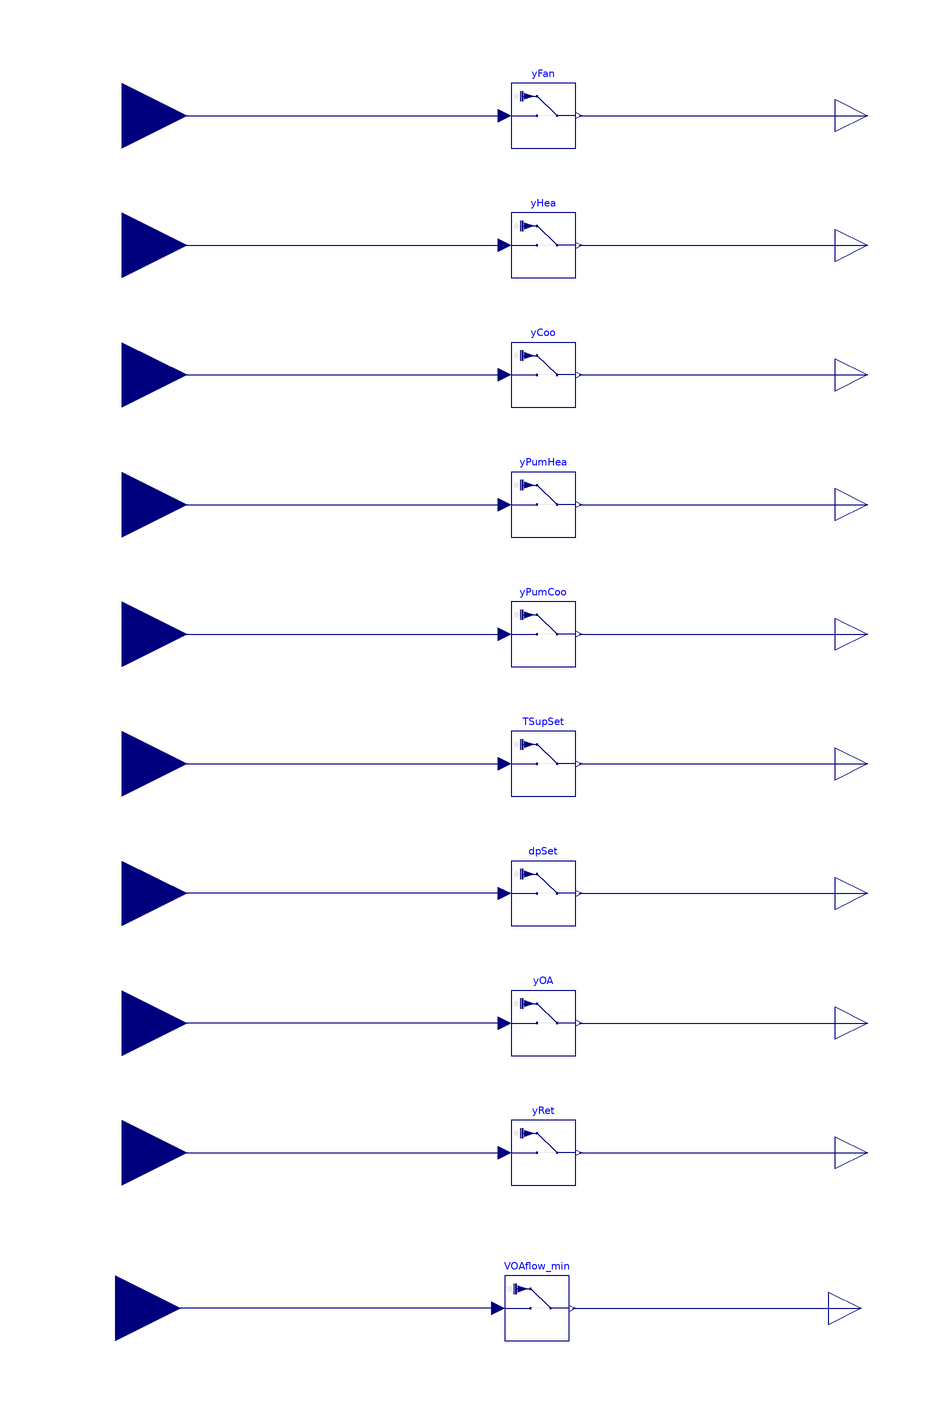

The Modelica model whose source follows is shown above as a component diagram (icons at their Placement, wires along their Line points).

model WriteAhu "Collection of AHU overwrite points for BOPTEST"
  Modelica.Blocks.Interfaces.RealInput yFan_in "Supply fan speed setpoint"
    annotation (Placement(transformation(extent={{-140,140},{-100,180}})));
  Modelica.Blocks.Interfaces.RealInput yHea_in "Heating coil control signal"
    annotation (Placement(transformation(extent={{-140,100},{-100,140}})));
  Modelica.Blocks.Interfaces.RealInput yCoo_in "Cooling coil control signal"
    annotation (Placement(transformation(extent={{-140,60},{-100,100}})));
  Modelica.Blocks.Interfaces.RealInput TSupSet_in
    "Supply air temperature setpoint"
    annotation (Placement(transformation(extent={{-140,-60},{-100,-20}})));
  Buildings.Utilities.IO.SignalExchange.Overwrite yFan(description=
        "Supply fan speed setpoint for AHU",
                                     u(
      unit="1",
      min=0,
      max=1)) "Supply fan speed setpoint for AHU"
    annotation (Placement(transformation(extent={{0,150},{20,170}})));
  Buildings.Utilities.IO.SignalExchange.Overwrite yCoo(description=
        "Cooling coil valve control signal for AHU",
                                       u(
      unit="1",
      min=0,
      max=1)) "Cooling coil control signal"
    annotation (Placement(transformation(extent={{0,70},{20,90}})));
  Buildings.Utilities.IO.SignalExchange.Overwrite yHea(description=
        "Heating coil valve control signal for AHU",
                                       u(
      unit="1",
      min=0,
      max=1)) "Heating coil control signal"
    annotation (Placement(transformation(extent={{0,110},{20,130}})));
  Buildings.Utilities.IO.SignalExchange.Overwrite TSupSet(description=
        "Supply air temperature setpoint for AHU",
                                           u(
      unit="K",
      min=285.15,
      max=313.15)) "Supply air temperature setpoint"
    annotation (Placement(transformation(extent={{0,-50},{20,-30}})));
  Buildings.Utilities.IO.SignalExchange.Overwrite dpSet(description=
        "Supply duct pressure setpoint for AHU",
                                         u(
      unit="Pa",
      min=50,
      max=410)) "Supply duct pressure setpoint"
    annotation (Placement(transformation(extent={{0,-90},{20,-70}})));
  Modelica.Blocks.Interfaces.RealInput dpSet_in "Supply duct pressure setpoint"
    annotation (Placement(transformation(extent={{-140,-100},{-100,-60}})));
  Modelica.Blocks.Interfaces.RealOutput yFan_out "Supply fan speed setpoint"
    annotation (Placement(transformation(extent={{100,150},{120,170}})));
  Modelica.Blocks.Interfaces.RealOutput yHea_out "Heating coil control signal"
    annotation (Placement(transformation(extent={{100,110},{120,130}})));
  Modelica.Blocks.Interfaces.RealOutput yCoo_out "Cooling coil control signal"
    annotation (Placement(transformation(extent={{100,70},{120,90}})));
  Modelica.Blocks.Interfaces.RealOutput TSupSet_out
    "Supply air temperature setpoint"
    annotation (Placement(transformation(extent={{100,-50},{120,-30}})));
  Modelica.Blocks.Interfaces.RealOutput dpSet_out
    "Supply duct pressure setpoint"
    annotation (Placement(transformation(extent={{100,-90},{120,-70}})));
  Buildings.Utilities.IO.SignalExchange.Overwrite yOA(description=
        "Outside air damper position setpoint for AHU",
      u(
      unit="1",
      min=0,
      max=1)) "Outside air damper position setpoint"
    annotation (Placement(transformation(extent={{0,-130},{20,-110}})));
  Modelica.Blocks.Interfaces.RealOutput yOA_out
    "Outside air damper position septoint"
    annotation (Placement(transformation(extent={{100,-130},{120,-110}})));
  Modelica.Blocks.Interfaces.RealOutput yRet_out
    "Return air damper position septoint"
    annotation (Placement(transformation(extent={{100,-170},{120,-150}})));
  Modelica.Blocks.Interfaces.RealInput yOA_in
    "Outside air damper position septoint"
    annotation (Placement(transformation(extent={{-140,-140},{-100,-100}})));
  Buildings.Utilities.IO.SignalExchange.Overwrite yRet(description=
        "Return air damper position setpoint for AHU",
      u(
      unit="1",
      min=0,
      max=1)) "Return air damper position setpoint"
    annotation (Placement(transformation(extent={{0,-170},{20,-150}})));
  Modelica.Blocks.Interfaces.RealInput yRet_in
    "Return air damper position septoint"
    annotation (Placement(transformation(extent={{-140,-180},{-100,-140}})));
  Buildings.Utilities.IO.SignalExchange.Overwrite yPumCoo(description=
        "Cooling coil pump control signal for AHU", u(
      unit="1",
      min=0,
      max=1)) "Cooling coil pump control signal"
    annotation (Placement(transformation(extent={{0,-10},{20,10}})));
  Buildings.Utilities.IO.SignalExchange.Overwrite yPumHea(description=
        "Heating coil pump control signal for AHU", u(
      unit="1",
      min=0,
      max=1)) "Heating coil pump control signal"
    annotation (Placement(transformation(extent={{0,30},{20,50}})));
  Modelica.Blocks.Interfaces.RealInput yPumHea_in
    "Heating coil pump control signal"
    annotation (Placement(transformation(extent={{-140,20},{-100,60}})));
  Modelica.Blocks.Interfaces.RealInput yPumCoo_in
    "Cooling coil pump control signal"
    annotation (Placement(transformation(extent={{-140,-20},{-100,20}})));
  Modelica.Blocks.Interfaces.RealOutput yPumHea_out
    "Heating coil pump control signal"
    annotation (Placement(transformation(extent={{100,30},{120,50}})));
  Modelica.Blocks.Interfaces.RealOutput yPumCoo_out
    "Cooling coil pump control signal"
    annotation (Placement(transformation(extent={{100,-10},{120,10}})));
  Buildings.Utilities.IO.SignalExchange.Overwrite VOAflow_min(description="Minimum outdoor airflow septoint",
      u(
      unit="m3/s")) "Minimum outdoor airflow septoint"
    annotation (Placement(transformation(extent={{-2,-218},{18,-198}})));
  Modelica.Blocks.Interfaces.RealOutput VOAflow_min_out
    "Minimum outdoor airflow septoint"
    annotation (Placement(transformation(extent={{98,-218},{118,-198}})));
  Modelica.Blocks.Interfaces.RealInput VOAflow_min_in
    "Minimum outdoor airflow septoint"
    annotation (Placement(transformation(extent={{-142,-228},{-102,-188}})));
equation
  connect(dpSet.u, dpSet_in) annotation (Line(
      points={{-2,-80},{-120,-80}},
      color={0,0,127},
      smooth=Smooth.Bezier));
  connect(yFan_in,yFan. u) annotation (Line(
      points={{-120,160},{-2,160}},
      color={0,0,127},
      smooth=Smooth.Bezier));
  connect(yHea_in,yHea. u) annotation (Line(
      points={{-120,120},{-61,120},{-2,120}},
      color={0,0,127},
      smooth=Smooth.Bezier));
  connect(yCoo_in,yCoo. u) annotation (Line(
      points={{-120,80},{-61,80},{-2,80}},
      color={0,0,127},
      smooth=Smooth.Bezier));
  connect(TSupSet_in, TSupSet.u) annotation (Line(
      points={{-120,-40},{-2,-40}},
      color={0,0,127},
      smooth=Smooth.Bezier));
  connect(yFan.y, yFan_out) annotation (Line(
      points={{21,160},{110,160}},
      color={0,0,127},
      smooth=Smooth.Bezier));
  connect(yHea.y, yHea_out) annotation (Line(
      points={{21,120},{110,120}},
      color={0,0,127},
      smooth=Smooth.Bezier));
  connect(yCoo.y, yCoo_out) annotation (Line(
      points={{21,80},{110,80}},
      color={0,0,127},
      smooth=Smooth.Bezier));
  connect(TSupSet.y, TSupSet_out) annotation (Line(
      points={{21,-40},{110,-40}},
      color={0,0,127},
      smooth=Smooth.Bezier));
  connect(dpSet.y, dpSet_out) annotation (Line(
      points={{21,-80},{110,-80}},
      color={0,0,127},
      smooth=Smooth.Bezier));
  connect(yOA.u,yOA_in)
    annotation (Line(points={{-2,-120},{-120,-120}},
                                                   color={0,0,127}));
  connect(yOA.y, yOA_out)
    annotation (Line(points={{21,-120},{110,-120}},
                                                  color={0,0,127}));
  connect(yRet.y, yRet_out)
    annotation (Line(points={{21,-160},{110,-160}}, color={0,0,127}));
  connect(yRet_in,yRet. u) annotation (Line(points={{-120,-160},{-2,-160}},
                            color={0,0,127}));
  connect(yPumHea_in, yPumHea.u) annotation (Line(
      points={{-120,40},{-61,40},{-2,40}},
      color={0,0,127},
      smooth=Smooth.Bezier));
  connect(yPumCoo_in, yPumCoo.u) annotation (Line(
      points={{-120,0},{-61,0},{-2,0}},
      color={0,0,127},
      smooth=Smooth.Bezier));
  connect(yPumHea.y, yPumHea_out) annotation (Line(
      points={{21,40},{110,40}},
      color={0,0,127},
      smooth=Smooth.Bezier));
  connect(yPumCoo.y, yPumCoo_out) annotation (Line(
      points={{21,0},{110,0}},
      color={0,0,127},
      smooth=Smooth.Bezier));
  connect(VOAflow_min.u, VOAflow_min_in)
    annotation (Line(points={{-4,-208},{-122,-208}}, color={0,0,127}));
  connect(VOAflow_min.y, VOAflow_min_out)
    annotation (Line(points={{19,-208},{108,-208}}, color={0,0,127}));
  annotation (Icon(coordinateSystem(preserveAspectRatio=false, extent={{-100,-240},
            {100,180}}),                                        graphics={
          Rectangle(
          extent={{-100,180},{100,-180}},
          lineColor={0,0,0},
          fillColor={255,170,170},
          fillPattern=FillPattern.Solid), Text(
          extent={{-56,174},{52,140}},
          lineColor={28,108,200},
          fillColor={255,170,170},
          fillPattern=FillPattern.Solid,
          textString="%name"),
        Text(
          extent={{-36,22},{30,-18}},
          lineColor={0,0,0},
          textString="Write
AHU")}),                         Diagram(coordinateSystem(preserveAspectRatio=false, extent={{-100,
            -240},{100,180}})));
end WriteAhu;